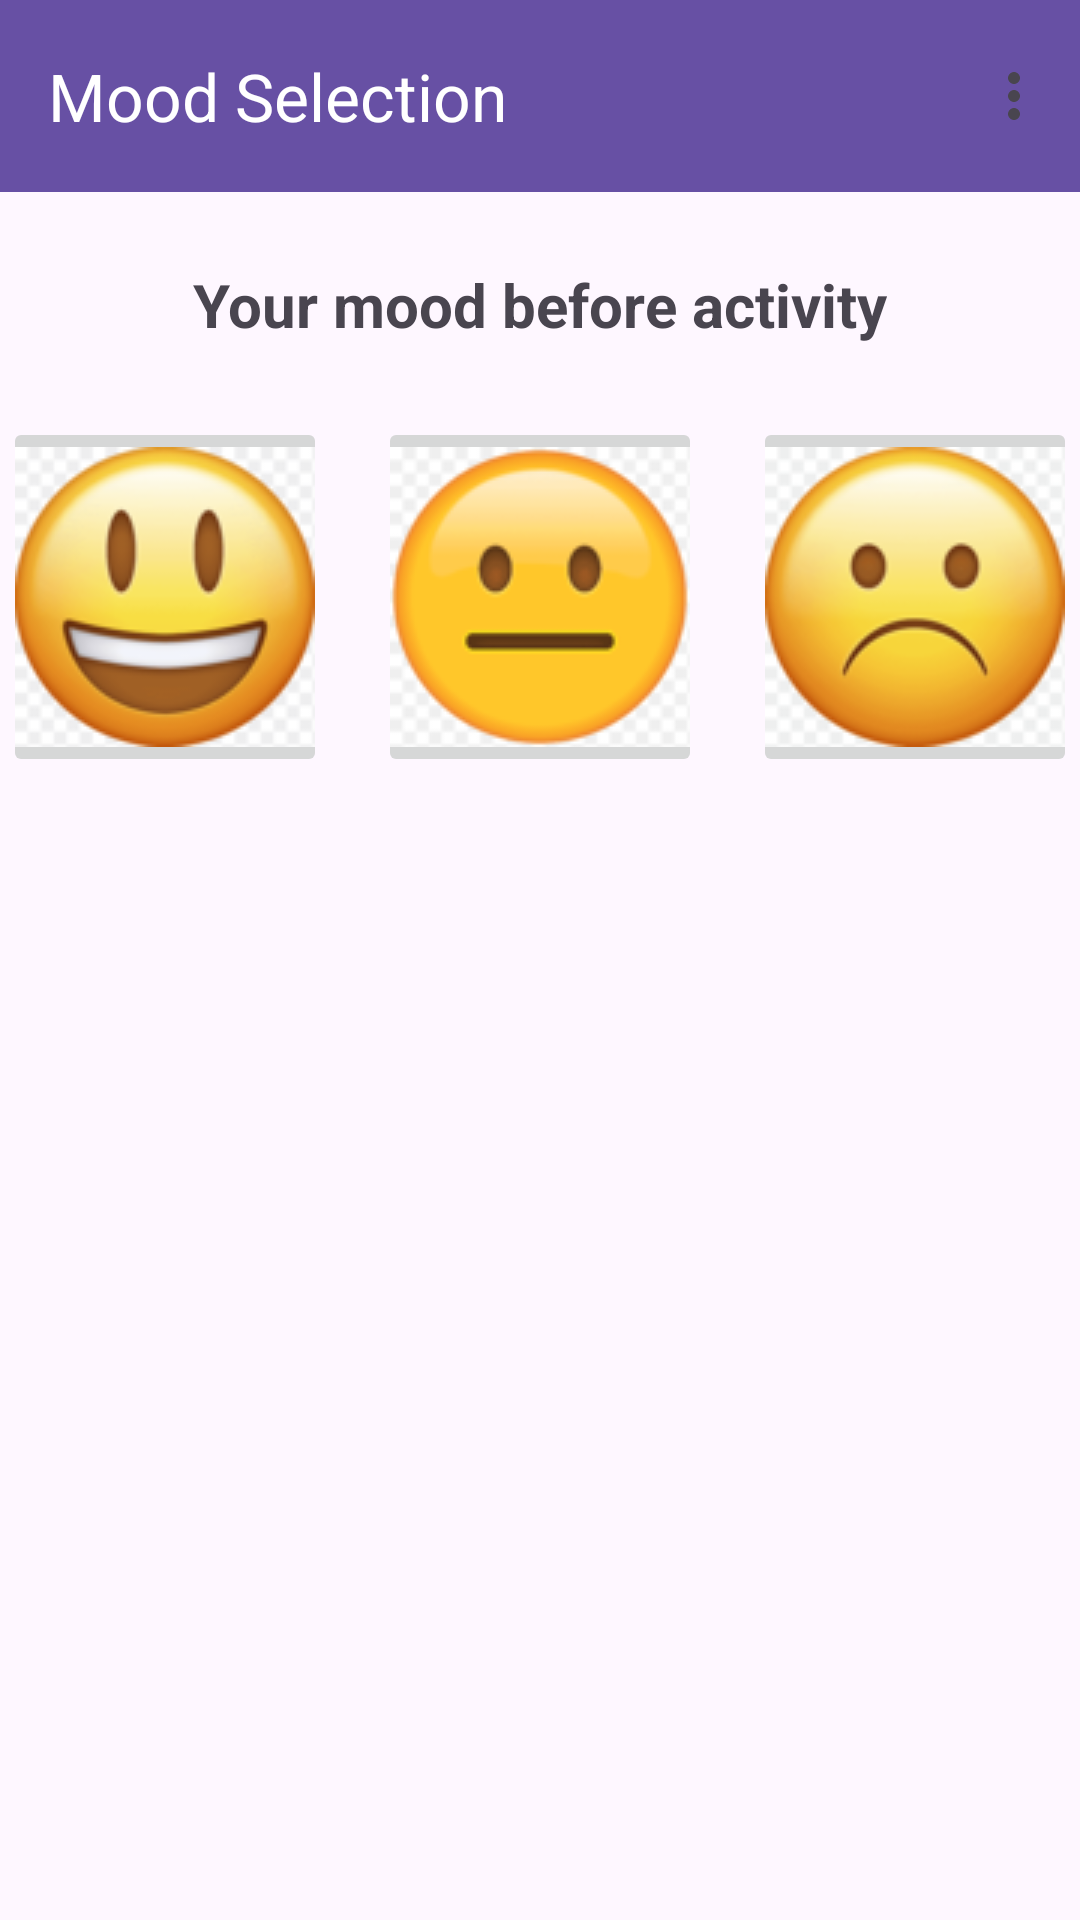

Produce the Android XML layout that renders to this screen, including the resource entries it uses.
<!-- AndroidManifest.xml: application theme Theme.HealthApp -->
<!-- res/layout/youractivitystartmood_screen.xml -->
<?xml version="1.0" encoding="utf-8"?>
<androidx.constraintlayout.widget.ConstraintLayout
    xmlns:android="http://schemas.android.com/apk/res/android"
    xmlns:app="http://schemas.android.com/apk/res-auto"
    android:layout_width="match_parent"
    android:layout_height="match_parent">

    <androidx.appcompat.widget.Toolbar
        android:id="@+id/toolbar_menu"
        android:layout_width="0dp"
        android:layout_height="?attr/actionBarSize"
        android:background="?attr/colorPrimary"
        app:title="Mood Selection"
        app:titleTextColor="@android:color/white"
        app:menu="@menu/toolbar_menu"
        app:layout_constraintTop_toTopOf="parent"
        app:layout_constraintStart_toStartOf="parent"
        app:layout_constraintEnd_toEndOf="parent" />

    <TextView
        android:id="@+id/mood_title"
        android:layout_width="wrap_content"
        android:layout_height="wrap_content"
        android:text="Your mood before activity"
        android:textSize="@dimen/text_size_title"
        android:textStyle="bold"
        app:layout_constraintTop_toBottomOf="@id/toolbar_menu"
        app:layout_constraintStart_toStartOf="parent"
        app:layout_constraintEnd_toEndOf="parent"
        android:layout_marginTop="@dimen/margin_large"/>

    <ImageButton
        android:id="@+id/imageButton"
        android:layout_width="0dp"
        android:layout_height="wrap_content"
        app:layout_constraintWidth_percent="0.3"
        app:layout_constraintTop_toBottomOf="@id/mood_title"
        app:layout_constraintStart_toStartOf="parent"
        app:layout_constraintEnd_toStartOf="@id/imageButton2"
        android:layout_marginTop="@dimen/margin_large"
        android:layout_marginEnd="@dimen/margin_small"
        app:srcCompat="@drawable/happy_icon" />

    <ImageButton
        android:id="@+id/imageButton2"
        android:layout_width="0dp"
        android:layout_height="wrap_content"
        app:layout_constraintWidth_percent="0.3"
        app:layout_constraintTop_toBottomOf="@id/mood_title"
        app:layout_constraintStart_toEndOf="@id/imageButton"
        app:layout_constraintEnd_toStartOf="@id/imageButton3"
        android:layout_marginTop="@dimen/margin_large"
        android:layout_marginStart="@dimen/margin_small"
        android:layout_marginEnd="@dimen/margin_small"
        app:srcCompat="@drawable/neutral_icon" />

    <ImageButton
        android:id="@+id/imageButton3"
        android:layout_width="0dp"
        android:layout_height="wrap_content"
        app:layout_constraintWidth_percent="0.3"
        app:layout_constraintTop_toBottomOf="@id/mood_title"
        app:layout_constraintStart_toEndOf="@id/imageButton2"
        app:layout_constraintEnd_toEndOf="parent"
        android:layout_marginTop="@dimen/margin_large"
        android:layout_marginStart="@dimen/margin_small"
        app:srcCompat="@drawable/bad_icon" />
</androidx.constraintlayout.widget.ConstraintLayout>
<!-- resources referenced by this layout -->
<resources>
  <dimen name="margin_large">24dp</dimen>
  <dimen name="margin_small">8dp</dimen>
  <dimen name="text_size_title">20sp</dimen>
  <!-- drawable bad_icon: png bitmap (drawable, 12508 bytes) -->
  <!-- drawable happy_icon: png bitmap (drawable, 13777 bytes) -->
  <!-- drawable neutral_icon: png bitmap (drawable, 8230 bytes) -->
  <style name="Theme.HealthApp" parent="Base.Theme.HealthApp" />
  <style name="Base.Theme.HealthApp" parent="Theme.Material3.DayNight.NoActionBar">
          
          
      </style>
</resources>
